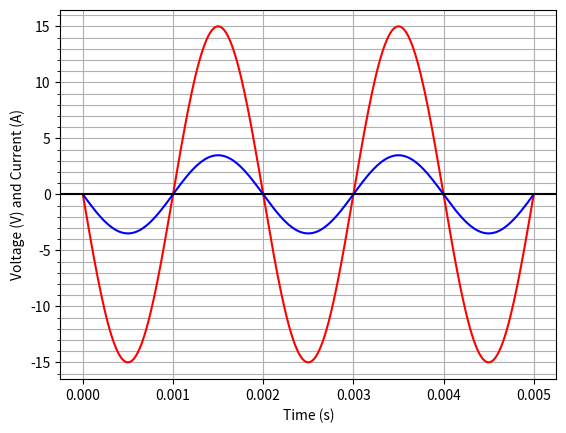

Generate this figure with matplotlib:
import numpy as np
import math
import matplotlib.ticker as tck
import scipy.interpolate
import matplotlib.pyplot as plt

 

F = 5.e2          # No. of cycles per second, F = 500 Hz
T = 5.e-3         # Time period, T = 2 ms
Fs = 50.e3       # No. of samples per second, Fs = 50 kHz
Ts = 1./Fs        # Sampling interval, Ts = 20 us
N = int(T/Ts)     # No. of samples for 2 ms, N = 100

w=2*(np.pi)*F
#-------------------------------------------------------------
Vp = float(15) #tensão de pico = amplitude
phi = float(np.pi) #em radiano
R = 4.3

Ip = Vp/R






t = np.linspace(0, T, N ,endpoint=True)

voltage = Vp*np.sin(w*t+phi)

current = Ip*np.sin(w*t+phi)


x=t
y=voltage
def integrate(x, y):
    area = np.trapz(y=y, x=x)
    return area

integrate(x,y)


fig1 = plt.gcf() #cria a figura    
fig1, ax = plt.subplots() #anexa os subplots na figura
ax.yaxis.set_minor_locator(tck.AutoMinorLocator())
plt.rcParams['figure.figsize'] = (12,8)
ax.yaxis.set_minor_locator(tck.AutoMinorLocator())
plt.plot(t, voltage, color='red')
plt.plot(t, current, color='blue')

plt.xlabel('Time (s)')
plt.ylabel('Voltage (V) and Current (A)')

plt.grid(True, which='both')

 

plt.axhline(y=0, color='k')


#fig2 = plt.gcf() #cria a figura    
#fig2, ax = plt.subplots() #anexa os subplots na figura
#ax.yaxis.set_minor_locator(tck.AutoMinorLocator())
#plt.rcParams['figure.figsize'] = (10,8)

#plt.plot(t, current)
#plt.xlabel('Time (s)')
#plt.ylabel('Current (A)')


 

plt.show()


'''
# Get x values of the sine wave

time  = np.arange(0, 10, 0.01);

voltage = np.arange(0,100,0.01);

r = float(122.1)

current = np.arange(0,11,0.01)

np.arange()
#V(t)=Vp.sin(wt+phi)
#w=2pif
 

# Amplitude of the sine wave is sine of a variable like time

amplitude = np.sin(time)

 

# Plot a sine wave using time and amplitude obtained for the sine wave

plot.plot(time, amplitude)

 

# Give a title for the sine wave plot

plot.title('Sine wave')

 

# Give x axis label for the sine wave plot

plot.xlabel('Time')

 

# Give y axis label for the sine wave plot

plot.ylabel('Amplitude = sin(time)')

 

plot.grid(True, which='both')

 

plot.axhline(y=0, color='k')

 

plot.show()

 

# Display the sine wave

plot.show()

'''